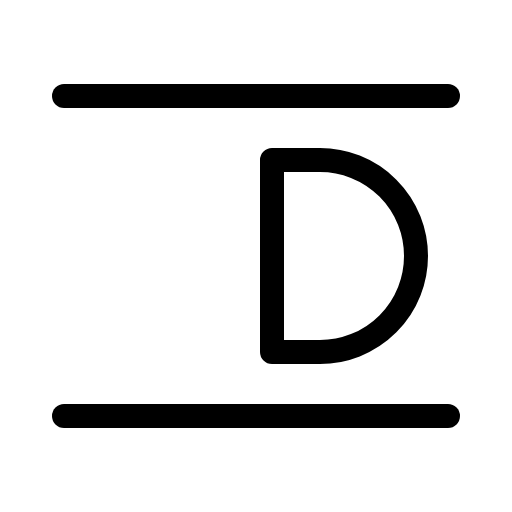
t = 0.00 s
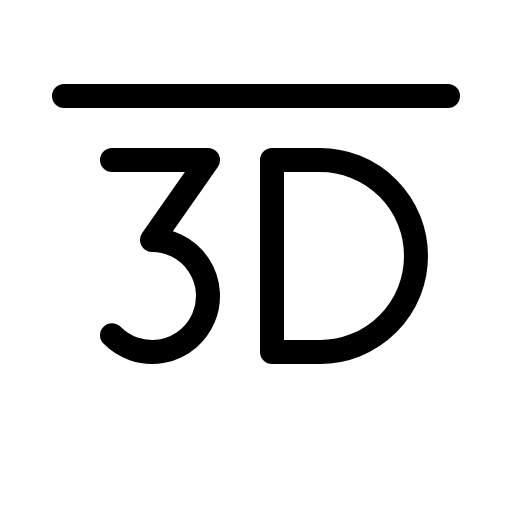
t = 0.90 s
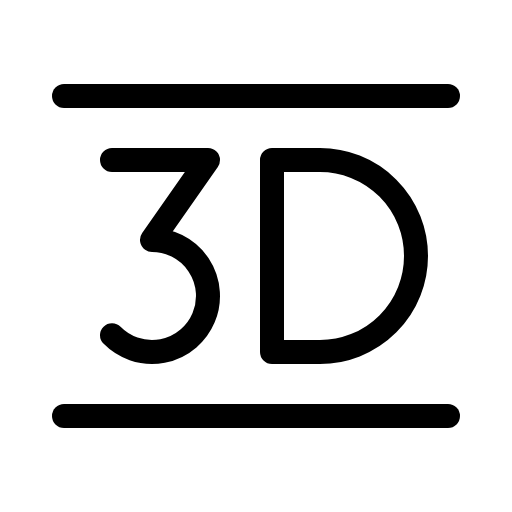
t = 1.28 s
t = 1.65 s: frame unchanged from t = 1.28 s, image omitted
t = 2.03 s: frame unchanged from t = 1.28 s, image omitted

The animated SVG that drew these frames (rendered in a browser with its animation timeline set to each time). Animation: 1 CSS @keyframes rule; one cycle of 2.40 s, repeats indefinitely.

<svg xmlns="http://www.w3.org/2000/svg" viewBox="0 0 256 256">
  <style>
    .draw-line {
      stroke-dasharray: 2000;
      stroke-dashoffset: 0;
    }
    svg:hover .draw-line {
      animation: phosphor-draw-in 1.5s ease-in-out infinite;
    }
    @keyframes phosphor-draw-in {
      0%   { stroke-dashoffset: 2000; }
      100% { stroke-dashoffset: 0; }
    }
  </style><rect width="256" height="256" fill="none"/><path d="M56,80h48L76,120a28,28,0,1,1-20,47.6" fill="none" stroke="currentColor" stroke-linecap="round" stroke-linejoin="round" stroke-width="12" class="draw-line" pathLength="1" style="animation-delay: 0s"/><path d="M136,176h24a48,48,0,0,0,0-96H136Z" fill="none" stroke="currentColor" stroke-linecap="round" stroke-linejoin="round" stroke-width="12" class="draw-line" pathLength="1" style="animation-delay: 0.3s"/><line x1="32" y1="48" x2="224" y2="48" fill="none" stroke="currentColor" stroke-linecap="round" stroke-linejoin="round" stroke-width="12" class="draw-line" pathLength="1" style="animation-delay: 0.6s"/><line x1="32" y1="208" x2="224" y2="208" fill="none" stroke="currentColor" stroke-linecap="round" stroke-linejoin="round" stroke-width="12" class="draw-line" pathLength="1" style="animation-delay: 0.9s"/></svg>
